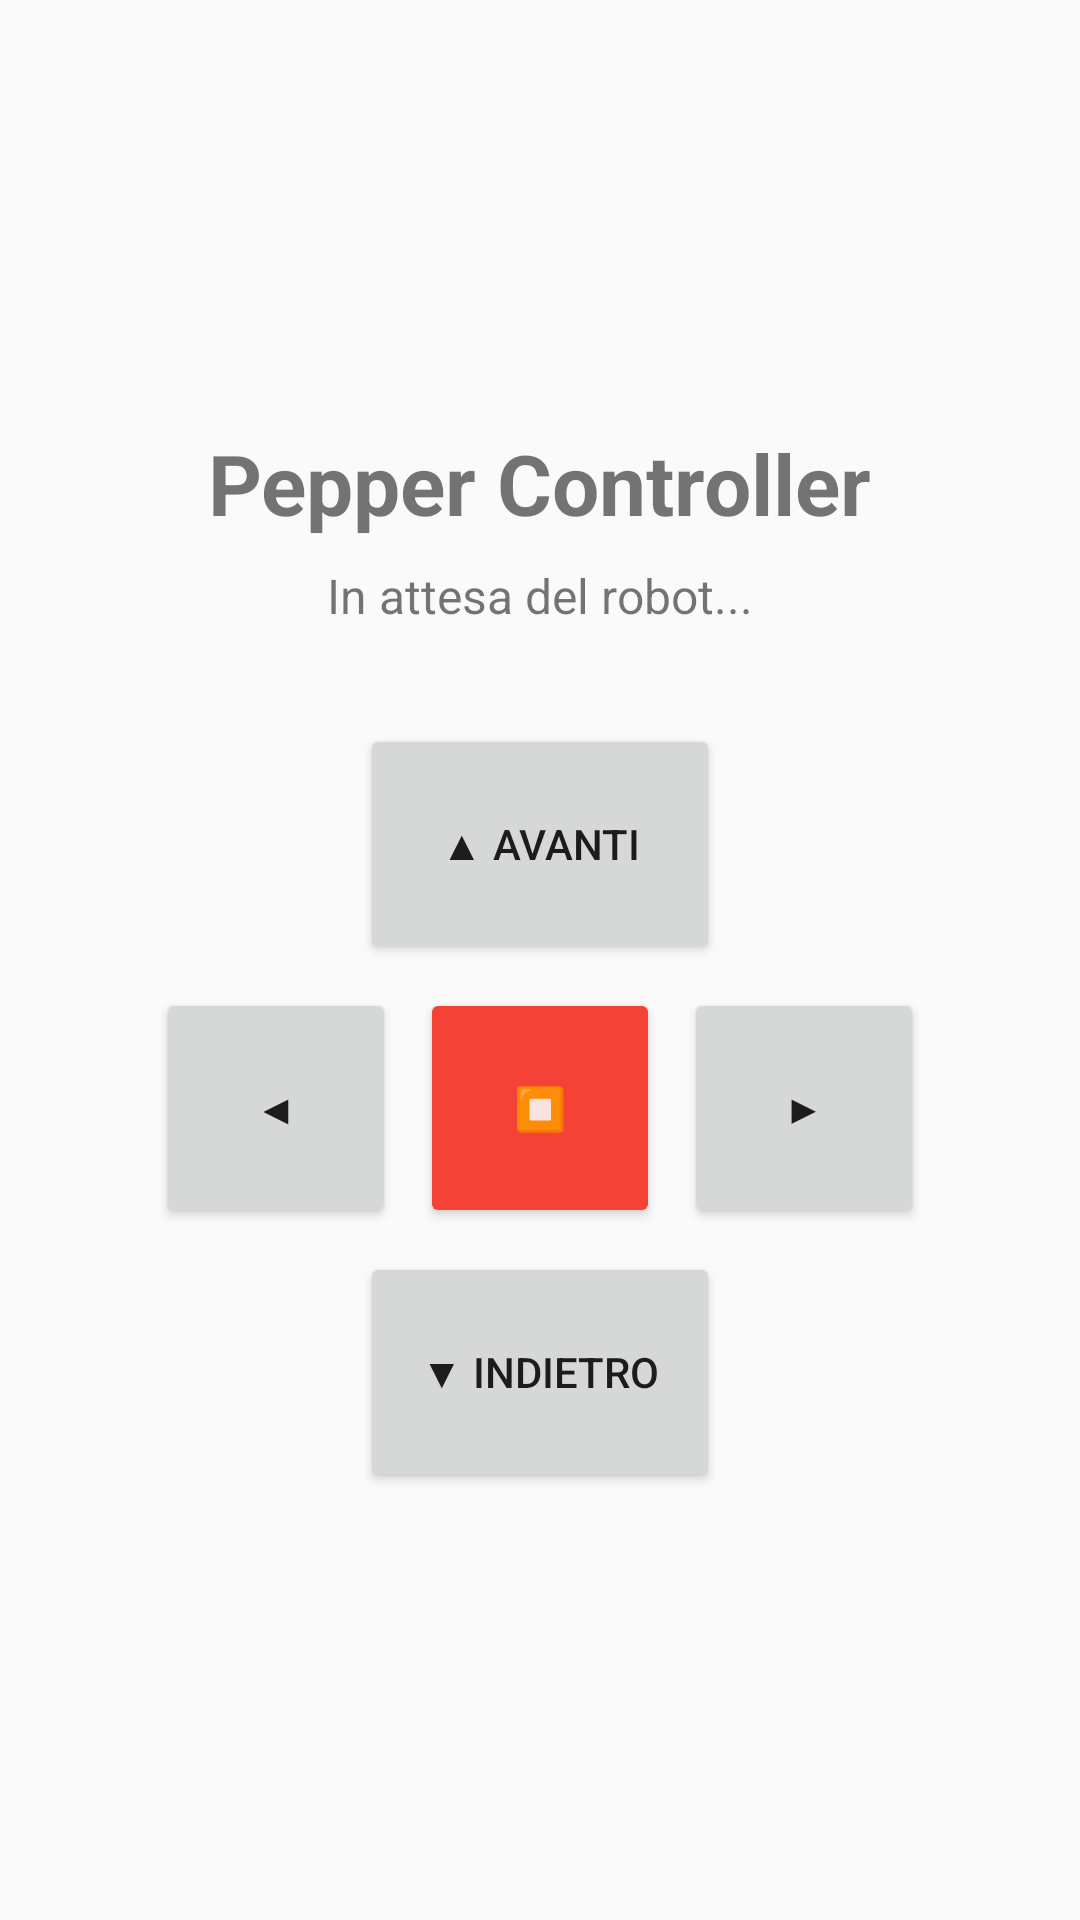

This screen was rendered from an Android layout file. Write that file and the resources it references.
<!-- AndroidManifest.xml: application theme Theme.MyPepperApplication -->
<!-- res/layout/layout_activity_main.xml -->
<?xml version="1.0" encoding="utf-8"?>
<LinearLayout
    xmlns:android="http://schemas.android.com/apk/res/android"
    android:layout_width="match_parent"
    android:layout_height="match_parent"
    android:orientation="vertical"
    android:gravity="center"
    android:padding="24dp">

    
    <TextView
        android:id="@+id/tvTitle"
        android:layout_width="wrap_content"
        android:layout_height="wrap_content"
        android:text="Pepper Controller"
        android:textSize="28sp"
        android:textStyle="bold"
        android:layout_marginBottom="8dp"/>

    
    <TextView
        android:id="@+id/tvStatus"
        android:layout_width="wrap_content"
        android:layout_height="wrap_content"
        android:text="In attesa del robot..."
        android:textSize="16sp"
        android:layout_marginBottom="32dp"/>

    
    <Button
        android:id="@+id/btnForward"
        android:layout_width="120dp"
        android:layout_height="80dp"
        android:text="▲ Avanti"
        android:layout_marginBottom="8dp"/>

    
    <LinearLayout
        android:layout_width="wrap_content"
        android:layout_height="wrap_content"
        android:orientation="horizontal"
        android:layout_marginBottom="8dp">

        <Button
            android:id="@+id/btnLeft"
            android:layout_width="80dp"
            android:layout_height="80dp"
            android:text="◀"
            android:layout_marginEnd="8dp"/>

        <Button
            android:id="@+id/btnStop"
            android:layout_width="80dp"
            android:layout_height="80dp"
            android:text="⏹"
            android:backgroundTint="#F44336"/>

        <Button
            android:id="@+id/btnRight"
            android:layout_width="80dp"
            android:layout_height="80dp"
            android:text="▶"
            android:layout_marginStart="8dp"/>

    </LinearLayout>

    
    <Button
        android:id="@+id/btnBackward"
        android:layout_width="120dp"
        android:layout_height="80dp"
        android:text="▼ Indietro"/>

</LinearLayout>
<!-- resources referenced by this layout -->
<resources>
  <style name="Theme.MyPepperApplication" parent="Theme.AppCompat.Light.NoActionBar">
  
  </style>
</resources>
